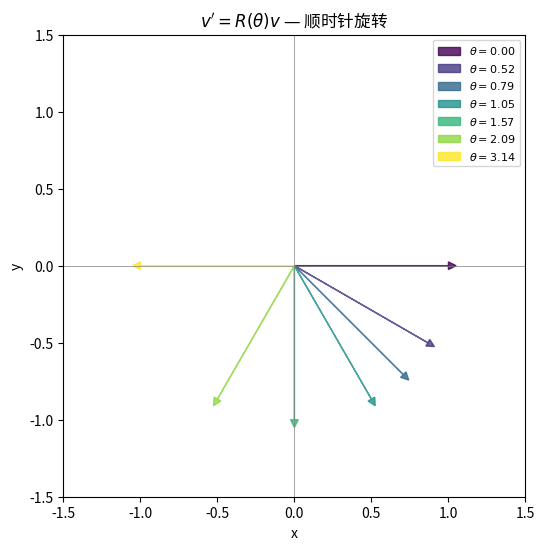
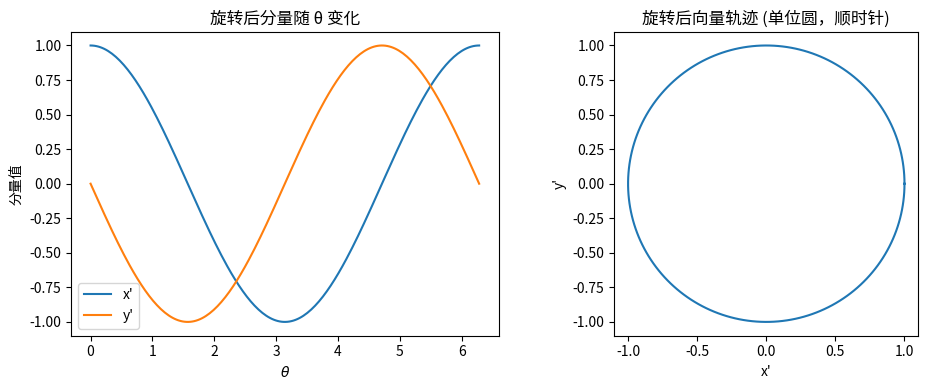

Generate these figures, in order, with matplotlib:
import numpy as np
import matplotlib.pyplot as plt


def R(theta):
    c = np.cos(theta)
    s = np.sin(theta)
    return np.array([[c, s], [-s, c]])


v = np.array([1.0, 0.0])


thetas = [0, np.pi / 6, np.pi / 4, np.pi / 3, np.pi / 2, 2 * np.pi / 3, np.pi]
fig, ax = plt.subplots(1, 1, figsize=(6, 6))
ax.set_xlim(-1.5, 1.5)
ax.set_ylim(-1.5, 1.5)
ax.set_aspect("equal")
ax.axhline(0, color="gray", lw=0.5)
ax.axvline(0, color="gray", lw=0.5)
ax.set_xlabel("x")
ax.set_ylabel("y")
ax.set_title(r"$v' = R(\theta)v$ — 顺时针旋转")

colors = plt.cm.viridis(np.linspace(0, 1, len(thetas)))
for theta, c in zip(thetas, colors):
    vp = R(theta) @ v
    ax.arrow(0, 0, vp[0], vp[1], head_width=0.05, head_length=0.05,
             fc=c, ec=c, alpha=0.8, label=rf"$\theta={theta:.2f}$")

ax.legend(fontsize=8)
plt.savefig("2-1_旋转矩阵.png", dpi=150, bbox_inches="tight")
plt.show()


thetas_cont = np.linspace(0, 2 * np.pi, 200)
x_vals = np.cos(thetas_cont)
y_vals = -np.sin(thetas_cont)

fig2, (ax1, ax2) = plt.subplots(1, 2, figsize=(10, 4))
ax1.plot(thetas_cont, x_vals, label="x'")
ax1.plot(thetas_cont, y_vals, label="y'")
ax1.set_xlabel(r"$\theta$")
ax1.set_ylabel("分量值")
ax1.legend()
ax1.set_title("旋转后分量随 θ 变化")

ax2.plot(x_vals, y_vals)
ax2.set_aspect("equal")
ax2.set_xlabel("x'")
ax2.set_ylabel("y'")
ax2.set_title("旋转后向量轨迹 (单位圆，顺时针)")
plt.tight_layout()
plt.savefig("2-1_旋转矩阵_连续.png", dpi=150, bbox_inches="tight")
plt.show()

print("结论：R(θ) = [[cosθ, sinθ], [-sinθ, cosθ]] 是顺时针旋转矩阵。")
print("对于 v=(1,0)，v' = (cosθ, -sinθ)，即把 x 轴单位向量顺时针转 θ。")
